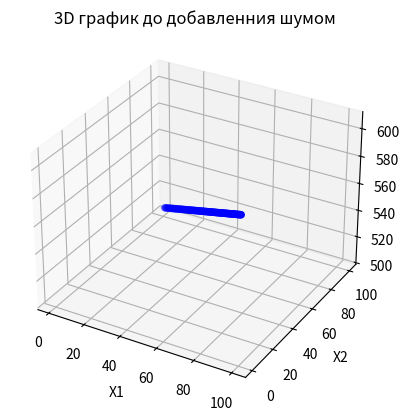
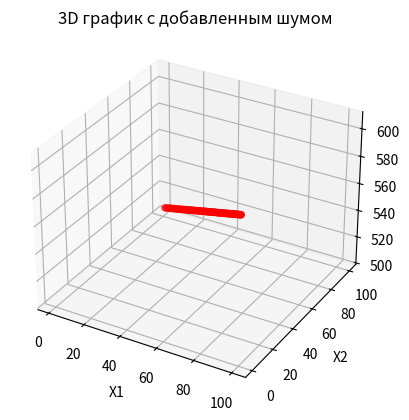

Here is the Python script that generated these plots, in order:
import pandas as pd
import numpy as np
import matplotlib.pyplot as plt

def plot_3d_graph(x1, x2, y, title, color='b'):
    fig = plt.figure()
    ax = fig.add_subplot(111, projection='3d')
    ax.scatter(x1, x2, y, c=color, marker='o')
    ax.set_xlabel('X1')
    ax.set_ylabel('X2')
    ax.set_zlabel('Y')
    plt.title(title)
    plt.show()

x1 = list(range(1, 101))
x2 = list(range(100, 0, -1))
y = [x1_val * 6 + x2_val * 5 for x1_val, x2_val in zip(x1, x2)]

data = {'x1': x1, 'x2': x2, 'y': y}
df = pd.DataFrame(data)

plot_3d_graph(df['x1'], df['x2'], df['y'], '3D график до добавленния шумом', color='b')

noise = np.random.uniform(0.01, 0.1, size=len(x1))
df['y'] += noise

plot_3d_graph(df['x1'], df['x2'], df['y'], '3D график с добавленным шумом', color='r')

df.to_csv('data.3.csv', index=False)
